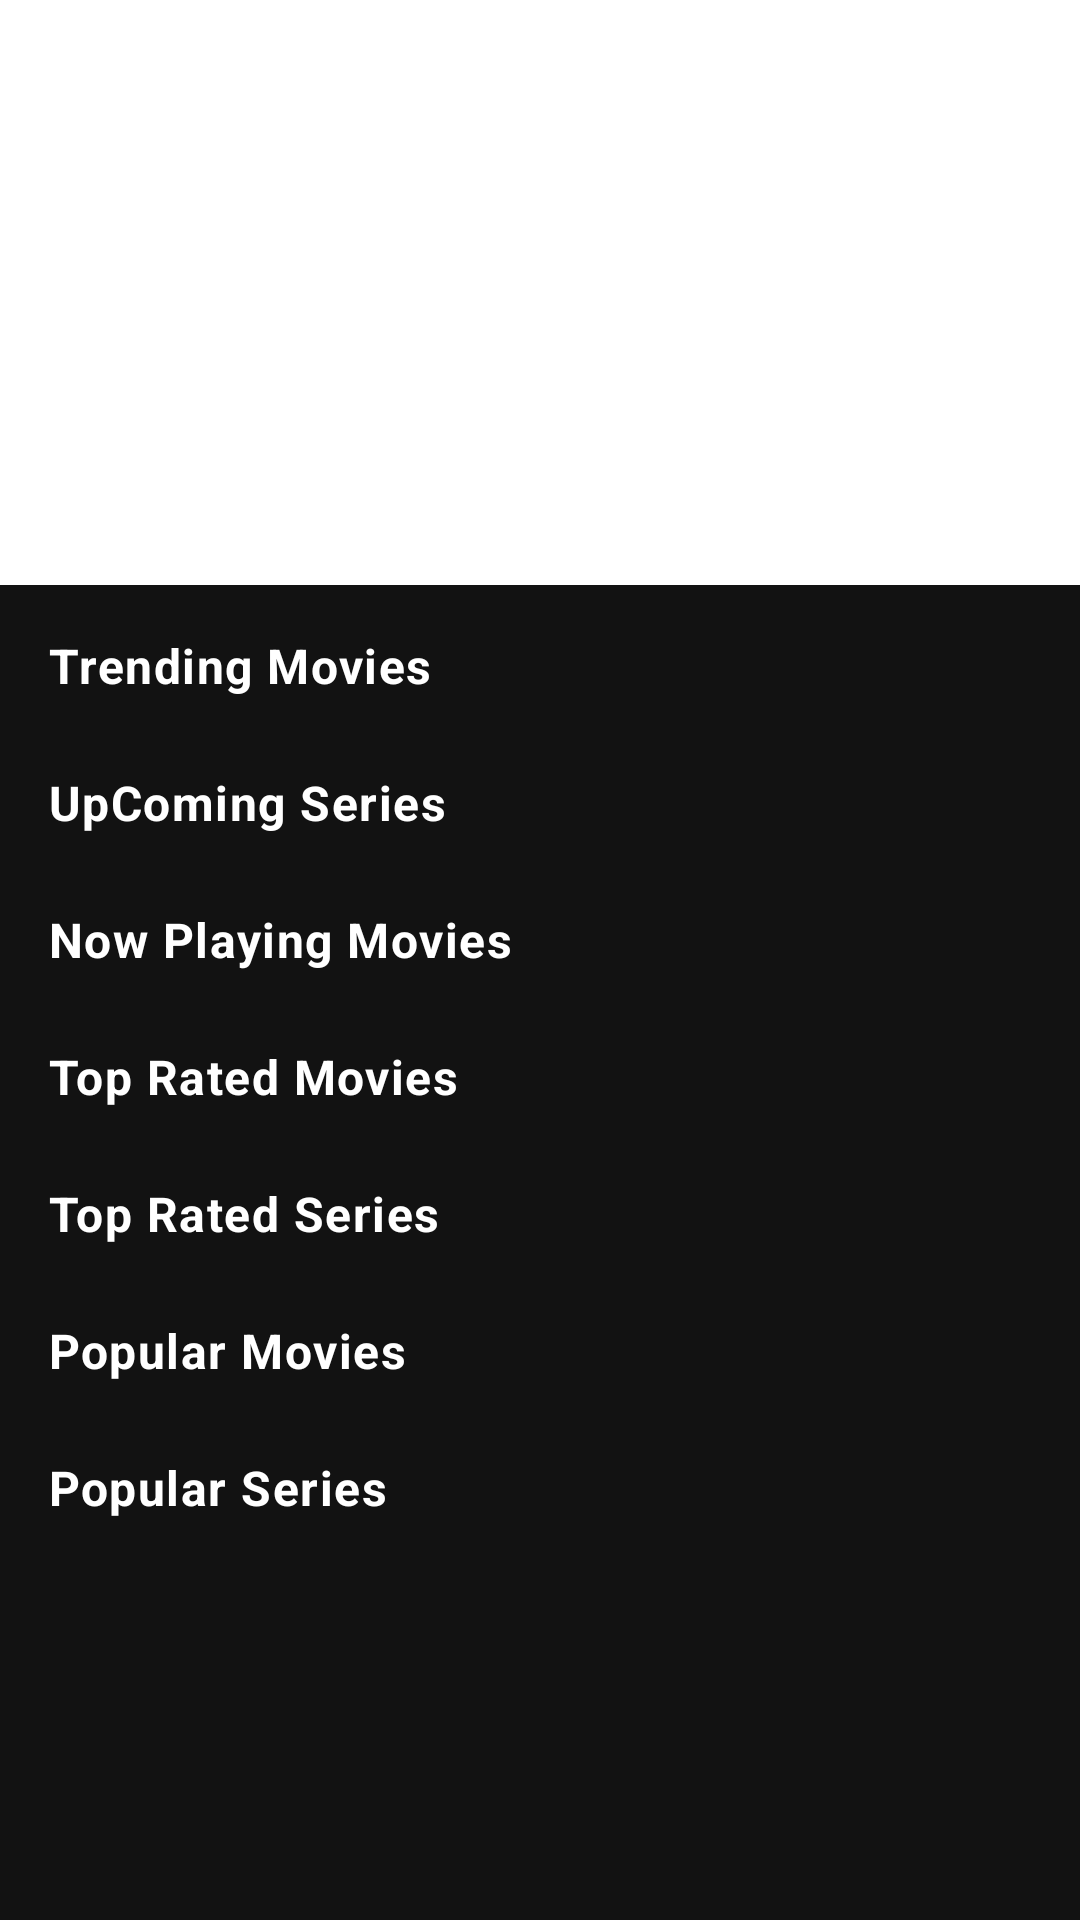

Android layout source for this screen:
<!-- AndroidManifest.xml: application theme Theme.PhoneVerification -->
<!-- res/layout/fragment_home.xml -->
<?xml version="1.0" encoding="utf-8"?>
<ScrollView xmlns:android="http://schemas.android.com/apk/res/android"
    xmlns:tools="http://schemas.android.com/tools"
    android:layout_width="match_parent"
    android:layout_height="match_parent"
    tools:context=".fragment.HomeFragment">

    
    <RelativeLayout
        android:layout_width="match_parent"
        android:layout_height="wrap_content">

        <androidx.viewpager2.widget.ViewPager2
            android:layout_width="match_parent"
            android:layout_height="195dp"
            android:background="@color/white"
            android:id="@+id/myViewPager"
            android:layout_marginBottom="16dp" />

        <RelativeLayout
            android:layout_width="match_parent"
            android:layout_height="wrap_content"
            android:layout_below="@id/myViewPager"
            android:paddingStart="16dp"
            tools:ignore="RtlSymmetry">

            <TextView
                android:layout_width="match_parent"
                android:layout_height="wrap_content"
                android:textStyle="bold|normal"
                android:layout_marginBottom="8dp"
                android:id="@+id/trendingText"
                android:text="@string/trendingM"
                android:textAppearance="@style/TextAppearance.MaterialComponents.Body1" />

            <androidx.recyclerview.widget.RecyclerView
                android:layout_width="match_parent"
                android:layout_height="wrap_content"
                android:layout_below="@id/trendingText"
                android:id="@+id/trendingMovies"
                android:layout_marginBottom="16sp" />

            <TextView
                android:layout_width="match_parent"
                android:layout_height="wrap_content"
                android:textStyle="bold|normal"
                android:layout_marginBottom="8dp"
                android:text="@string/upComingS"
                android:id="@+id/upComingSeriesText"
                android:layout_below="@id/trendingMovies"
                android:textAppearance="@style/TextAppearance.MaterialComponents.Body1" />

            <androidx.recyclerview.widget.RecyclerView
                android:layout_width="match_parent"
                android:layout_height="wrap_content"
                android:id="@+id/upComingSeries"
                android:layout_below="@+id/upComingSeriesText"
                android:layout_marginBottom="16dp" />

            <TextView
                android:layout_width="match_parent"
                android:layout_height="wrap_content"
                android:textStyle="bold|normal"
                android:layout_marginBottom="8dp"
                android:text="@string/nowPlayingM"
                android:id="@+id/nowPlayingText"
                android:layout_below="@id/upComingSeries"
                android:textAppearance="@style/TextAppearance.MaterialComponents.Body1" />

            <androidx.recyclerview.widget.RecyclerView
                android:layout_width="match_parent"
                android:layout_height="wrap_content"
                android:layout_marginBottom="16sp"
                android:layout_below="@id/nowPlayingText"
                android:id="@+id/nowPlayingMovies" />

            <TextView
                android:layout_width="match_parent"
                android:layout_height="wrap_content"
                android:textStyle="bold|normal"
                android:layout_marginBottom="8dp"
                android:text="@string/topRatedM"
                android:id="@+id/topRatedMovieText"
                android:layout_below="@id/nowPlayingMovies"
                android:textAppearance="@style/TextAppearance.MaterialComponents.Body1" />

            <androidx.recyclerview.widget.RecyclerView
                android:layout_width="match_parent"
                android:layout_height="wrap_content"
                android:layout_marginBottom="16sp"
                android:layout_below="@id/topRatedMovieText"
                android:id="@+id/topRatedMovies" />

            <TextView
                android:layout_width="match_parent"
                android:layout_height="wrap_content"
                android:id="@+id/topRatedSeriesText"
                android:text="@string/topRatedS"
                android:textStyle="bold|normal"
                android:layout_marginBottom="8dp"
                android:layout_below="@id/topRatedMovies"
                android:textAppearance="@style/TextAppearance.MaterialComponents.Body1" />

            <androidx.recyclerview.widget.RecyclerView
                android:layout_width="match_parent"
                android:layout_height="wrap_content"
                android:layout_marginBottom="16dp"
                android:layout_below="@id/topRatedSeriesText"
                android:id="@+id/topRatedSeries" />

            <TextView
                android:layout_width="match_parent"
                android:layout_height="wrap_content"
                android:text="@string/popularM"
                android:textStyle="bold|normal"
                android:layout_marginBottom="8dp"
                android:id="@+id/popularMoviesText"
                android:layout_below="@id/topRatedSeries"
                android:textAppearance="@style/TextAppearance.MaterialComponents.Body1" />

            <androidx.recyclerview.widget.RecyclerView
                android:layout_width="match_parent"
                android:layout_height="wrap_content"
                android:layout_below="@+id/popularMoviesText"
                android:layout_marginBottom="16dp"
                android:id="@+id/popularMovies" />

            <TextView
                android:layout_width="match_parent"
                android:layout_height="wrap_content"
                android:text="@string/popularS"
                android:textStyle="bold|normal"
                android:layout_marginBottom="8dp"
                android:id="@+id/popularSeriesText"
                android:layout_below="@id/popularMovies"
                android:textAppearance="@style/TextAppearance.MaterialComponents.Body1" />

            <androidx.recyclerview.widget.RecyclerView
                android:layout_width="match_parent"
                android:layout_height="wrap_content"
                android:layout_below="@+id/popularSeriesText"
                android:id="@+id/popularSeries" />

        </RelativeLayout>

    </RelativeLayout>

</ScrollView>
<!-- resources referenced by this layout -->
<resources>
  <color name="white">#FFFFFFFF</color>
  <string name="nowPlayingM">Now Playing Movies</string>
  <string name="popularM">Popular Movies</string>
  <string name="popularS">Popular Series</string>
  <string name="topRatedM">Top Rated Movies</string>
  <string name="topRatedS">Top Rated Series</string>
  <string name="trendingM">Trending Movies</string>
  <string name="upComingS">UpComing Series</string>
  <style name="Theme.PhoneVerification" parent="Theme.MaterialComponents.NoActionBar">
          
          <item name="colorPrimary">@color/white</item>
          <item name="colorPrimaryVariant">@color/purple_700</item>
          <item name="colorOnPrimary">@color/purple_500</item>
          
          <item name="colorSecondary">@color/teal_200</item>
          <item name="colorSecondaryVariant">@color/teal_700</item>
          <item name="colorOnSecondary">@color/black</item>
          
          <item name="android:statusBarColor">?attr/colorPrimaryVariant</item>
          
      </style>
  <color name="purple_700">#FF3700B3</color>
  <color name="purple_500">#FF6200EE</color>
  <color name="teal_200">#FFFFFFFF</color>
  <color name="teal_700">#FF018786</color>
  <color name="black">#FF000000</color>
</resources>
